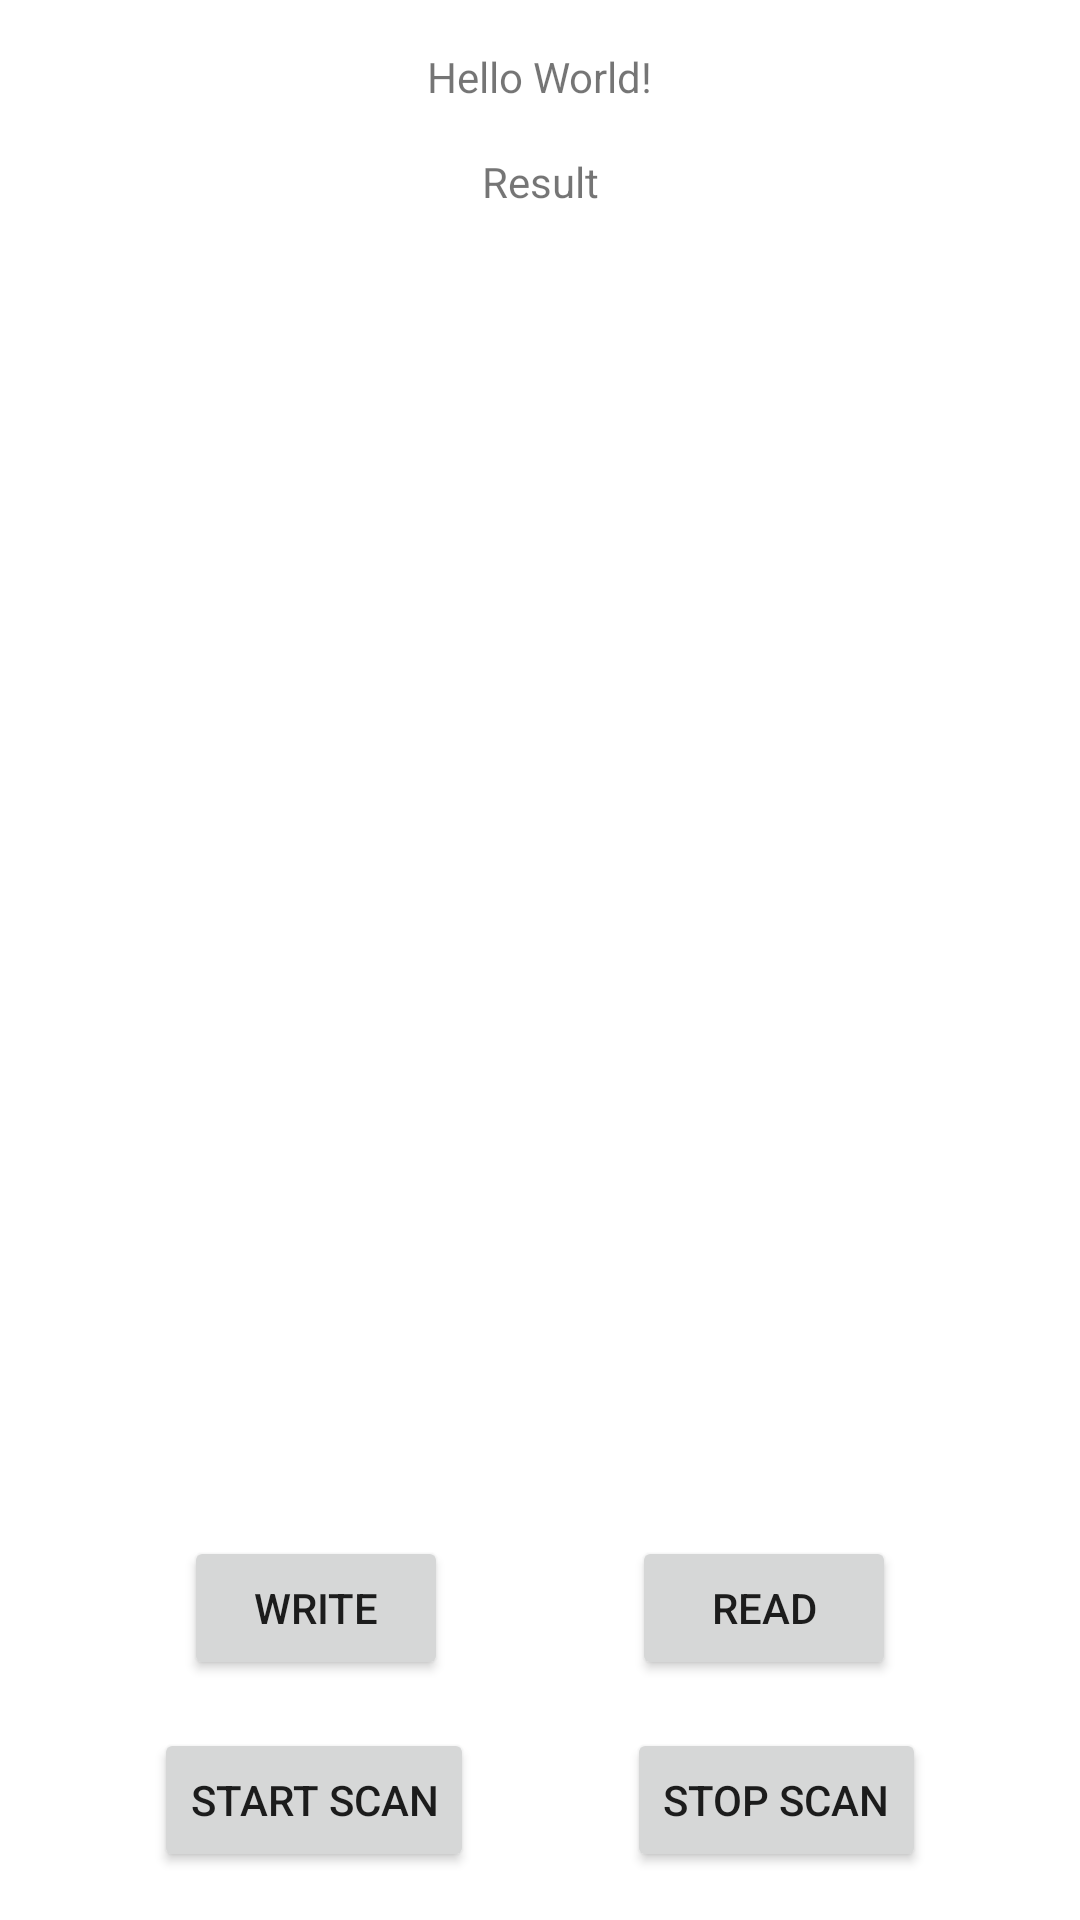

Produce the Android XML layout that renders to this screen, including the resource entries it uses.
<!-- AndroidManifest.xml: application theme Theme.BLE -->
<!-- res/layout/activity_main.xml -->
<?xml version="1.0" encoding="utf-8"?>
<androidx.constraintlayout.widget.ConstraintLayout xmlns:android="http://schemas.android.com/apk/res/android"
    xmlns:app="http://schemas.android.com/apk/res-auto"
    xmlns:tools="http://schemas.android.com/tools"
    android:layout_width="match_parent"
    android:layout_height="match_parent"
    tools:context=".MainActivity">

    <TextView
        android:id="@+id/textView"
        android:layout_width="wrap_content"
        android:layout_height="wrap_content"
        android:layout_marginTop="16dp"
        android:text="Hello World!"
        app:layout_constraintEnd_toEndOf="parent"
        app:layout_constraintStart_toStartOf="parent"
        app:layout_constraintTop_toTopOf="parent" />

    <Button
        android:id="@+id/start_scan"
        android:layout_width="wrap_content"
        android:layout_height="wrap_content"
        android:layout_marginBottom="16dp"
        android:text="start scan"
        app:layout_constraintBottom_toBottomOf="parent"
        app:layout_constraintEnd_toStartOf="@+id/stop_scan"
        app:layout_constraintHorizontal_bias="0.5"
        app:layout_constraintStart_toStartOf="parent" />

    <Button
        android:id="@+id/stop_scan"
        android:layout_width="wrap_content"
        android:layout_height="wrap_content"
        android:layout_marginBottom="16dp"
        android:text="stop scan"
        app:layout_constraintBottom_toBottomOf="parent"
        app:layout_constraintEnd_toEndOf="parent"
        app:layout_constraintHorizontal_bias="0.5"
        app:layout_constraintStart_toEndOf="@+id/start_scan" />

    <androidx.recyclerview.widget.RecyclerView
        android:id="@+id/recyclerView"
        android:layout_width="0dp"
        android:layout_height="0dp"
        app:layout_constraintBottom_toTopOf="@+id/write_button"
        app:layout_constraintEnd_toEndOf="parent"
        app:layout_constraintStart_toStartOf="parent"
        app:layout_constraintTop_toBottomOf="@+id/result" />

    <Button
        android:id="@+id/write_button"
        android:layout_width="wrap_content"
        android:layout_height="wrap_content"
        android:layout_marginBottom="16dp"
        android:text="Write"
        app:layout_constraintBottom_toTopOf="@+id/start_scan"
        app:layout_constraintEnd_toStartOf="@+id/read_button"
        app:layout_constraintHorizontal_bias="0.5"
        app:layout_constraintStart_toStartOf="parent" />

    <Button
        android:id="@+id/read_button"
        android:layout_width="wrap_content"
        android:layout_height="wrap_content"
        android:layout_marginBottom="16dp"
        android:text="Read"
        app:layout_constraintBottom_toTopOf="@+id/stop_scan"
        app:layout_constraintEnd_toEndOf="parent"
        app:layout_constraintHorizontal_bias="0.5"
        app:layout_constraintStart_toEndOf="@+id/write_button" />

    <TextView
        android:id="@+id/result"
        android:layout_width="wrap_content"
        android:layout_height="wrap_content"
        android:layout_marginTop="16dp"
        android:text="Result"
        app:layout_constraintEnd_toEndOf="parent"
        app:layout_constraintStart_toStartOf="parent"
        app:layout_constraintTop_toBottomOf="@+id/textView" />

</androidx.constraintlayout.widget.ConstraintLayout>
<!-- resources referenced by this layout -->
<resources>
  <style name="Theme.BLE" parent="Theme.MaterialComponents.DayNight.DarkActionBar">
          
          <item name="colorPrimary">@color/purple_500</item>
          <item name="colorPrimaryVariant">@color/purple_700</item>
          <item name="colorOnPrimary">@color/white</item>
          
          <item name="colorSecondary">@color/teal_200</item>
          <item name="colorSecondaryVariant">@color/teal_700</item>
          <item name="colorOnSecondary">@color/black</item>
          
          <item name="android:statusBarColor">?attr/colorPrimaryVariant</item>
          
      </style>
  <!-- not gathered from this repository: default colours our renderer supplied (Android Studio template values) -->
  <color name="purple_500">#FF6200EE</color>
  <color name="purple_700">#FF3700B3</color>
  <color name="teal_200">#FF03DAC5</color>
  <color name="teal_700">#FF018786</color>
  <color name="black">#FF000000</color>
  <color name="white">#FFFFFFFF</color>
</resources>
